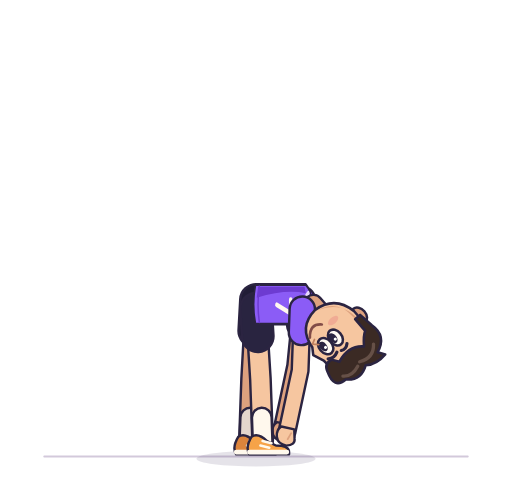
t = 0.00 s
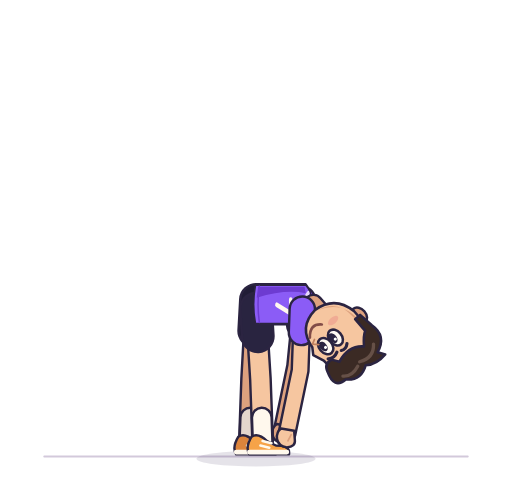
t = 0.87 s
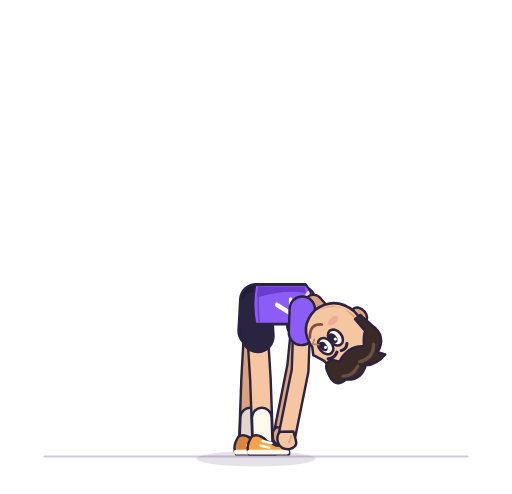
t = 1.65 s
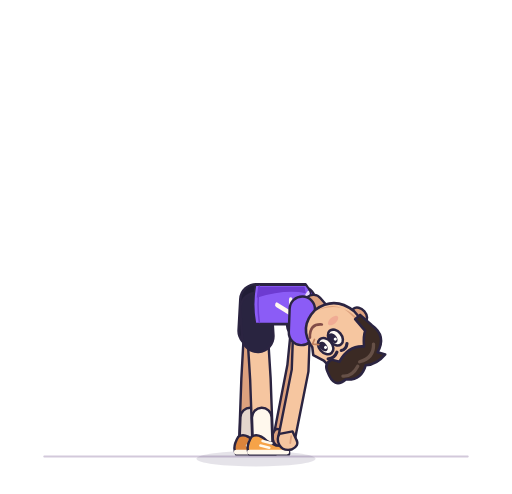
t = 2.51 s
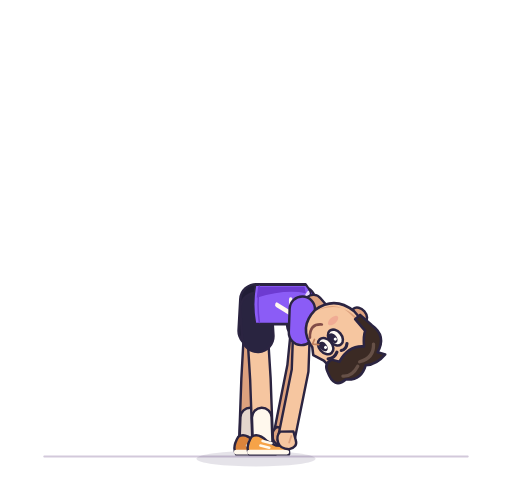
t = 3.37 s
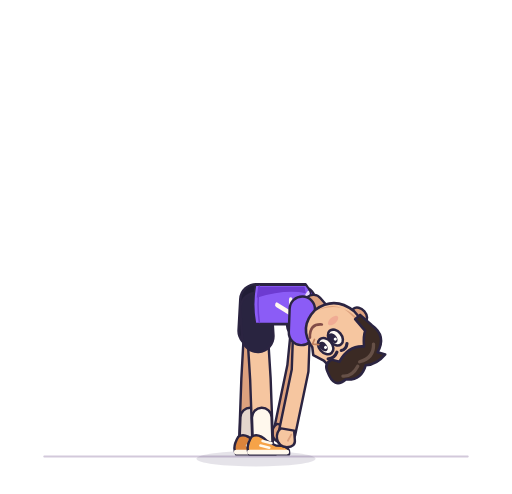
t = 4.15 s

The animated SVG that drew these frames (rendered in a browser with its animation timeline set to each time). Animation: 15 SMIL elements (animate=11,animateTransform=4); one cycle of 5.00 s, repeats indefinitely.

<?xml version="1.0" encoding="UTF-8"?>
<svg xmlns="http://www.w3.org/2000/svg" viewBox="-16 -24 232 224" width="440" height="420" role="img" aria-labelledby="title desc" data-exercise="hamstring-stretch" data-duration="5" data-samples="96" fill="none" stroke-linecap="round" stroke-linejoin="round"><title id="title">מתיחה: ידיים לרצפה</title><desc id="desc">דמות האימון בחולצה סגולה עם מספר 7. פוזות מקטלוג התרגילים, בתנועה מחזורית חלקה.</desc><defs><path id="neck" d="M126 114L138 128"><animate attributeName="d" dur="5000ms" values="M126 114L138 128;M126 114L138 128;M126 114L138 128;M126 114L138 128;M126 114L138 128;M126 114L138 128;M126 114L138 128;M126 114L138 128;M126 114L138 128;M126 114L138 128;M126 114L138 128;M126 114L138 128;M126 114L138 128;M126 114L138 128;M126 114L138 128;M126 114L138 128;M126 114L138 128;M126 114L138 128;M126 114L138 128;M126 114L138 128;M126 114L138 128;M126 114L138 128;M126 114L138 128;M126 114L138 128;M126 114L138 128;M126 114L138 128;M126 114L138 128;M126 114L138 128;M126 114L138 128;M126 114L138 128;M126 114L138 128;M126 114L138 128;M126 114L138 128;M126 114L138 128;M126 114L138 128;M126 114L138 128;M126 114L138 128;M126 114L138 128;M126 114L138 128;M126 114L138 128;M126 114L138 128;M126 114L138 128;M126 114L138 128;M126 114L138 128;M126 114L138 128;M126 114L138 128;M126 114L138 128;M126 114L138 128;M126 114L138 128;M126 114L138 128;M126 114L138 128;M126 114L138 128;M126 114L138 128;M126 114L138 128;M126 114L138 128;M126 114L138 128;M126 114L138 128;M126 114L138 128;M126 114L138 128;M126 114L138 128;M126 114L138 128;M126 114L138 128;M126 114L138 128;M126 114L138 128;M126 114L138 128;M126 114L138 128;M126 114L138 128;M126 114L138 128;M126 114L138 128;M126 114L138 128;M126 114L138 128;M126 114L138 128;M126 114L138 128;M126 114L138 128;M126 114L138 128;M126 114L138 128;M126 114L138 128;M126 114L138 128;M126 114L138 128;M126 114L138 128;M126 114L138 128;M126 114L138 128;M126 114L138 128;M126 114L138 128;M126 114L138 128;M126 114L138 128;M126 114L138 128;M126 114L138 128;M126 114L138 128;M126 114L138 128;M126 114L138 128;M126 114L138 128;M126 114L138 128;M126 114L138 128;M126 114L138 128;M126 114L138 128;M126 114L138 128" calcMode="linear" repeatCount="indefinite"/></path><path id="far-arm" d="M121 111.8L118 142 112 170"><animate attributeName="d" dur="5000ms" values="M121 111.8L118 142 112 170;M121 111.8L118 142 112 170;M121 111.8L118 142 112 170.02;M121 111.8L118 142 112 170.03;M121 111.8L118 142 112 170.06;M121 111.8L118 142 112 170.09;M121 111.8L118 142 112 170.13;M121 111.8L118 142 112 170.17;M121 111.8L118 142 112 170.22;M121 111.8L118 142 112 170.28;M121 111.8L118 142 112 170.34;M121 111.8L118 142 112 170.4;M121 111.8L118 142 112 170.47;M121 111.8L118 142 112 170.54;M121 111.8L118 142 112 170.62;M121 111.8L118 142 112 170.7;M121 111.8L118 142 112 170.78;M121 111.8L118 142 112 170.86;M121 111.8L118 142 112 170.95;M121 111.8L118 142 112 171.04;M121 111.8L118 142 112 171.13;M121 111.8L118 142 112 171.22;M121 111.8L118 142 112 171.31;M121 111.8L118 142 112 171.41;M121 111.8L118 142 112 171.5;M121 111.8L118 142 112 171.59;M121 111.8L118 142 112 171.69;M121 111.8L118 142 112 171.78;M121 111.8L118 142 112 171.87;M121 111.8L118 142 112 171.96;M121 111.8L118 142 112 172.05;M121 111.8L118 142 112 172.14;M121 111.8L118 142 112 172.22;M121 111.8L118 142 112 172.29;M121 111.8L118 142 112 172.37;M121 111.8L118 142 112 172.43;M121 111.8L118 142 112 172.5;M121 111.8L118 142 112 172.56;M121 111.8L118 142 112 172.61;M121 111.8L118 142 112 172.66;M121 111.8L118 142 112 172.71;M121 111.8L118 142 112 172.75;M121 111.8L118 142 112 172.79;M121 111.8L118 142 112 172.82;M121 111.8L118 142 112 172.84;M121 111.8L118 142 112 172.86;M121 111.8L118 142 112 172.88;M121 111.8L118 142 112 172.88;M121 111.8L118 142 112 172.89;M121 111.8L118 142 112 172.88;M121 111.8L118 142 112 172.88;M121 111.8L118 142 112 172.86;M121 111.8L118 142 112 172.84;M121 111.8L118 142 112 172.82;M121 111.8L118 142 112 172.79;M121 111.8L118 142 112 172.75;M121 111.8L118 142 112 172.71;M121 111.8L118 142 112 172.66;M121 111.8L118 142 112 172.61;M121 111.8L118 142 112 172.56;M121 111.8L118 142 112 172.5;M121 111.8L118 142 112 172.43;M121 111.8L118 142 112 172.37;M121 111.8L118 142 112 172.29;M121 111.8L118 142 112 172.22;M121 111.8L118 142 112 172.14;M121 111.8L118 142 112 172.05;M121 111.8L118 142 112 171.96;M121 111.8L118 142 112 171.87;M121 111.8L118 142 112 171.78;M121 111.8L118 142 112 171.69;M121 111.8L118 142 112 171.59;M121 111.8L118 142 112 171.5;M121 111.8L118 142 112 171.41;M121 111.8L118 142 112 171.31;M121 111.8L118 142 112 171.22;M121 111.8L118 142 112 171.13;M121 111.8L118 142 112 171.04;M121 111.8L118 142 112 170.95;M121 111.8L118 142 112 170.86;M121 111.8L118 142 112 170.78;M121 111.8L118 142 112 170.7;M121 111.8L118 142 112 170.62;M121 111.8L118 142 112 170.54;M121 111.8L118 142 112 170.47;M121 111.8L118 142 112 170.4;M121 111.8L118 142 112 170.34;M121 111.8L118 142 112 170.28;M121 111.8L118 142 112 170.22;M121 111.8L118 142 112 170.17;M121 111.8L118 142 112 170.13;M121 111.8L118 142 112 170.09;M121 111.8L118 142 112 170.06;M121 111.8L118 142 112 170.03;M121 111.8L118 142 112 170.02;M121 111.8L118 142 112 170;M121 111.8L118 142 112 170" calcMode="linear" repeatCount="indefinite"/></path><path id="far-sleeve" d="M121 111.8L119.86 123.28"><animate attributeName="d" dur="5000ms" values="M121 111.8L119.86 123.28;M121 111.8L119.86 123.28;M121 111.8L119.86 123.28;M121 111.8L119.86 123.28;M121 111.8L119.86 123.28;M121 111.8L119.86 123.28;M121 111.8L119.86 123.28;M121 111.8L119.86 123.28;M121 111.8L119.86 123.28;M121 111.8L119.86 123.28;M121 111.8L119.86 123.28;M121 111.8L119.86 123.28;M121 111.8L119.86 123.28;M121 111.8L119.86 123.28;M121 111.8L119.86 123.28;M121 111.8L119.86 123.28;M121 111.8L119.86 123.28;M121 111.8L119.86 123.28;M121 111.8L119.86 123.28;M121 111.8L119.86 123.28;M121 111.8L119.86 123.28;M121 111.8L119.86 123.28;M121 111.8L119.86 123.28;M121 111.8L119.86 123.28;M121 111.8L119.86 123.28;M121 111.8L119.86 123.28;M121 111.8L119.86 123.28;M121 111.8L119.86 123.28;M121 111.8L119.86 123.28;M121 111.8L119.86 123.28;M121 111.8L119.86 123.28;M121 111.8L119.86 123.28;M121 111.8L119.86 123.28;M121 111.8L119.86 123.28;M121 111.8L119.86 123.28;M121 111.8L119.86 123.28;M121 111.8L119.86 123.28;M121 111.8L119.86 123.28;M121 111.8L119.86 123.28;M121 111.8L119.86 123.28;M121 111.8L119.86 123.28;M121 111.8L119.86 123.28;M121 111.8L119.86 123.28;M121 111.8L119.86 123.28;M121 111.8L119.86 123.28;M121 111.8L119.86 123.28;M121 111.8L119.86 123.28;M121 111.8L119.86 123.28;M121 111.8L119.86 123.28;M121 111.8L119.86 123.28;M121 111.8L119.86 123.28;M121 111.8L119.86 123.28;M121 111.8L119.86 123.28;M121 111.8L119.86 123.28;M121 111.8L119.86 123.28;M121 111.8L119.86 123.28;M121 111.8L119.86 123.28;M121 111.8L119.86 123.28;M121 111.8L119.86 123.28;M121 111.8L119.86 123.28;M121 111.8L119.86 123.28;M121 111.8L119.86 123.28;M121 111.8L119.86 123.28;M121 111.8L119.86 123.28;M121 111.8L119.86 123.28;M121 111.8L119.86 123.28;M121 111.8L119.86 123.28;M121 111.8L119.86 123.28;M121 111.8L119.86 123.28;M121 111.8L119.86 123.28;M121 111.8L119.86 123.28;M121 111.8L119.86 123.28;M121 111.8L119.86 123.28;M121 111.8L119.86 123.28;M121 111.8L119.86 123.28;M121 111.8L119.86 123.28;M121 111.8L119.86 123.28;M121 111.8L119.86 123.28;M121 111.8L119.86 123.28;M121 111.8L119.86 123.28;M121 111.8L119.86 123.28;M121 111.8L119.86 123.28;M121 111.8L119.86 123.28;M121 111.8L119.86 123.28;M121 111.8L119.86 123.28;M121 111.8L119.86 123.28;M121 111.8L119.86 123.28;M121 111.8L119.86 123.28;M121 111.8L119.86 123.28;M121 111.8L119.86 123.28;M121 111.8L119.86 123.28;M121 111.8L119.86 123.28;M121 111.8L119.86 123.28;M121 111.8L119.86 123.28;M121 111.8L119.86 123.28;M121 111.8L119.86 123.28;M121 111.8L119.86 123.28" calcMode="linear" repeatCount="indefinite"/></path><path id="far-shorts" d="M100 112L99.22 126.04"><animate attributeName="d" dur="5000ms" values="M100 112L99.22 126.04;M100 112L99.22 126.04;M100 112L99.22 126.04;M100 112L99.22 126.04;M100 112L99.22 126.04;M100 112L99.22 126.04;M100 112L99.22 126.04;M100 112L99.22 126.04;M100 112L99.22 126.04;M100 112L99.22 126.04;M100 112L99.22 126.04;M100 112L99.22 126.04;M100 112L99.22 126.04;M100 112L99.22 126.04;M100 112L99.22 126.04;M100 112L99.22 126.04;M100 112L99.22 126.04;M100 112L99.22 126.04;M100 112L99.22 126.04;M100 112L99.22 126.04;M100 112L99.22 126.04;M100 112L99.22 126.04;M100 112L99.22 126.04;M100 112L99.22 126.04;M100 112L99.22 126.04;M100 112L99.22 126.04;M100 112L99.22 126.04;M100 112L99.22 126.04;M100 112L99.22 126.04;M100 112L99.22 126.04;M100 112L99.22 126.04;M100 112L99.22 126.04;M100 112L99.22 126.04;M100 112L99.22 126.04;M100 112L99.22 126.04;M100 112L99.22 126.04;M100 112L99.22 126.04;M100 112L99.22 126.04;M100 112L99.22 126.04;M100 112L99.22 126.04;M100 112L99.22 126.04;M100 112L99.22 126.04;M100 112L99.22 126.04;M100 112L99.22 126.04;M100 112L99.22 126.04;M100 112L99.22 126.04;M100 112L99.22 126.04;M100 112L99.22 126.04;M100 112L99.22 126.04;M100 112L99.22 126.04;M100 112L99.22 126.04;M100 112L99.22 126.04;M100 112L99.22 126.04;M100 112L99.22 126.04;M100 112L99.22 126.04;M100 112L99.22 126.04;M100 112L99.22 126.04;M100 112L99.22 126.04;M100 112L99.22 126.04;M100 112L99.22 126.04;M100 112L99.22 126.04;M100 112L99.22 126.04;M100 112L99.22 126.04;M100 112L99.22 126.04;M100 112L99.22 126.04;M100 112L99.22 126.04;M100 112L99.22 126.04;M100 112L99.22 126.04;M100 112L99.22 126.04;M100 112L99.22 126.04;M100 112L99.22 126.04;M100 112L99.22 126.04;M100 112L99.22 126.04;M100 112L99.22 126.04;M100 112L99.22 126.04;M100 112L99.22 126.04;M100 112L99.22 126.04;M100 112L99.22 126.04;M100 112L99.22 126.04;M100 112L99.22 126.04;M100 112L99.22 126.04;M100 112L99.22 126.04;M100 112L99.22 126.04;M100 112L99.22 126.04;M100 112L99.22 126.04;M100 112L99.22 126.04;M100 112L99.22 126.04;M100 112L99.22 126.04;M100 112L99.22 126.04;M100 112L99.22 126.04;M100 112L99.22 126.04;M100 112L99.22 126.04;M100 112L99.22 126.04;M100 112L99.22 126.04;M100 112L99.22 126.04;M100 112L99.22 126.04;M100 112L99.22 126.04" calcMode="linear" repeatCount="indefinite"/></path><path id="far-leg" d="M100 112L98 148 97 176"><animate attributeName="d" dur="5000ms" values="M100 112L98 148 97 176;M100 112L98 148 97 176;M100 112L98 148 97 176;M100 112L98 148 97 176;M100 112L98 148 97 176;M100 112L98 148 97 176;M100 112L98 148 97 176;M100 112L98 148 97 176;M100 112L98 148 97 176;M100 112L98 148 97 176;M100 112L98 148 97 176;M100 112L98 148 97 176;M100 112L98 148 97 176;M100 112L98 148 97 176;M100 112L98 148 97 176;M100 112L98 148 97 176;M100 112L98 148 97 176;M100 112L98 148 97 176;M100 112L98 148 97 176;M100 112L98 148 97 176;M100 112L98 148 97 176;M100 112L98 148 97 176;M100 112L98 148 97 176;M100 112L98 148 97 176;M100 112L98 148 97 176;M100 112L98 148 97 176;M100 112L98 148 97 176;M100 112L98 148 97 176;M100 112L98 148 97 176;M100 112L98 148 97 176;M100 112L98 148 97 176;M100 112L98 148 97 176;M100 112L98 148 97 176;M100 112L98 148 97 176;M100 112L98 148 97 176;M100 112L98 148 97 176;M100 112L98 148 97 176;M100 112L98 148 97 176;M100 112L98 148 97 176;M100 112L98 148 97 176;M100 112L98 148 97 176;M100 112L98 148 97 176;M100 112L98 148 97 176;M100 112L98 148 97 176;M100 112L98 148 97 176;M100 112L98 148 97 176;M100 112L98 148 97 176;M100 112L98 148 97 176;M100 112L98 148 97 176;M100 112L98 148 97 176;M100 112L98 148 97 176;M100 112L98 148 97 176;M100 112L98 148 97 176;M100 112L98 148 97 176;M100 112L98 148 97 176;M100 112L98 148 97 176;M100 112L98 148 97 176;M100 112L98 148 97 176;M100 112L98 148 97 176;M100 112L98 148 97 176;M100 112L98 148 97 176;M100 112L98 148 97 176;M100 112L98 148 97 176;M100 112L98 148 97 176;M100 112L98 148 97 176;M100 112L98 148 97 176;M100 112L98 148 97 176;M100 112L98 148 97 176;M100 112L98 148 97 176;M100 112L98 148 97 176;M100 112L98 148 97 176;M100 112L98 148 97 176;M100 112L98 148 97 176;M100 112L98 148 97 176;M100 112L98 148 97 176;M100 112L98 148 97 176;M100 112L98 148 97 176;M100 112L98 148 97 176;M100 112L98 148 97 176;M100 112L98 148 97 176;M100 112L98 148 97 176;M100 112L98 148 97 176;M100 112L98 148 97 176;M100 112L98 148 97 176;M100 112L98 148 97 176;M100 112L98 148 97 176;M100 112L98 148 97 176;M100 112L98 148 97 176;M100 112L98 148 97 176;M100 112L98 148 97 176;M100 112L98 148 97 176;M100 112L98 148 97 176;M100 112L98 148 97 176;M100 112L98 148 97 176;M100 112L98 148 97 176;M100 112L98 148 97 176;M100 112L98 148 97 176" calcMode="linear" repeatCount="indefinite"/></path><path id="far-sock" d="M97.38 165.36L97 176"><animate attributeName="d" dur="5000ms" values="M97.38 165.36L97 176;M97.38 165.36L97 176;M97.38 165.36L97 176;M97.38 165.36L97 176;M97.38 165.36L97 176;M97.38 165.36L97 176;M97.38 165.36L97 176;M97.38 165.36L97 176;M97.38 165.36L97 176;M97.38 165.36L97 176;M97.38 165.36L97 176;M97.38 165.36L97 176;M97.38 165.36L97 176;M97.38 165.36L97 176;M97.38 165.36L97 176;M97.38 165.36L97 176;M97.38 165.36L97 176;M97.38 165.36L97 176;M97.38 165.36L97 176;M97.38 165.36L97 176;M97.38 165.36L97 176;M97.38 165.36L97 176;M97.38 165.36L97 176;M97.38 165.36L97 176;M97.38 165.36L97 176;M97.38 165.36L97 176;M97.38 165.36L97 176;M97.38 165.36L97 176;M97.38 165.36L97 176;M97.38 165.36L97 176;M97.38 165.36L97 176;M97.38 165.36L97 176;M97.38 165.36L97 176;M97.38 165.36L97 176;M97.38 165.36L97 176;M97.38 165.36L97 176;M97.38 165.36L97 176;M97.38 165.36L97 176;M97.38 165.36L97 176;M97.38 165.36L97 176;M97.38 165.36L97 176;M97.38 165.36L97 176;M97.38 165.36L97 176;M97.38 165.36L97 176;M97.38 165.36L97 176;M97.38 165.36L97 176;M97.38 165.36L97 176;M97.38 165.36L97 176;M97.38 165.36L97 176;M97.38 165.36L97 176;M97.38 165.36L97 176;M97.38 165.36L97 176;M97.38 165.36L97 176;M97.38 165.36L97 176;M97.38 165.36L97 176;M97.38 165.36L97 176;M97.38 165.36L97 176;M97.38 165.36L97 176;M97.38 165.36L97 176;M97.38 165.36L97 176;M97.38 165.36L97 176;M97.38 165.36L97 176;M97.38 165.36L97 176;M97.38 165.36L97 176;M97.38 165.36L97 176;M97.38 165.36L97 176;M97.38 165.36L97 176;M97.38 165.36L97 176;M97.38 165.36L97 176;M97.38 165.36L97 176;M97.38 165.36L97 176;M97.38 165.36L97 176;M97.38 165.36L97 176;M97.38 165.36L97 176;M97.38 165.36L97 176;M97.38 165.36L97 176;M97.38 165.36L97 176;M97.38 165.36L97 176;M97.38 165.36L97 176;M97.38 165.36L97 176;M97.38 165.36L97 176;M97.38 165.36L97 176;M97.38 165.36L97 176;M97.38 165.36L97 176;M97.38 165.36L97 176;M97.38 165.36L97 176;M97.38 165.36L97 176;M97.38 165.36L97 176;M97.38 165.36L97 176;M97.38 165.36L97 176;M97.38 165.36L97 176;M97.38 165.36L97 176;M97.38 165.36L97 176;M97.38 165.36L97 176;M97.38 165.36L97 176;M97.38 165.36L97 176;M97.38 165.36L97 176" calcMode="linear" repeatCount="indefinite"/></path><path id="near-arm" d="M121 116.2L120 144 114 172"><animate attributeName="d" dur="5000ms" values="M121 116.2L120 144 114 172;M121 116.2L120 144 114 172;M121 116.2L120 144 114 172.02;M121 116.2L120 144 114 172.03;M121 116.2L120 144 114 172.06;M121 116.2L120 144 114 172.09;M121 116.2L120 144 114 172.13;M121 116.2L120 144 114 172.17;M121 116.2L120 144 114 172.22;M121 116.2L120 144 114 172.27;M121 116.2L120 144 114 172.32;M121 116.2L120 144 114 172.38;M121 116.2L120 144 114 172.44;M121 116.2L120 144 114 172.51;M121 116.2L120 144 114 172.57;M121 116.2L120 144 114 172.64;M121 116.2L120 144 114 172.71;M121 116.2L120 144 114 172.78;M121 116.2L120 144 114 172.85;M121 116.2L120 144 114 172.92;M121 116.2L120 144 114 172.99;M121 116.2L120 144 114 173.06;M121 116.2L120 144 114 173.12;M121 116.2L120 144 114 173.19;M121 116.2L120 144 114 173.26;M121 116.2L120 144 114 173.32;M121 116.2L120 144 114 173.38;M121 116.2L120 144 114 173.44;M121 116.2L120 144 114 173.5;M121 116.2L120 144 114 173.56;M121 116.2L120 144 114 173.62;M121 116.2L120 144 114 173.67;M121 116.2L120 144 114 173.72;M121 116.2L120 144 114 173.76;M121 116.2L120 144 114 173.81;M121 116.2L120 144 114 173.85;M121 116.2L120 144 114 173.89;M121 116.2L120 144 114 173.93;M121 116.2L120 144 114 173.96;M121 116.2L120 144 114 173.99;M121 116.2L120 144 114 174.02;M121 116.2L120 144 114 174.05;M121 116.2L120 144 114 174.07;M121 116.2L120 144 114 174.09;M121 116.2L120 144 114 174.11;M121 116.2L120 144 114 174.12;M121 116.2L120 144 114 174.13;M121 116.2L120 144 114 174.13;M121 116.2L120 144 114 174.14;M121 116.2L120 144 114 174.13;M121 116.2L120 144 114 174.13;M121 116.2L120 144 114 174.12;M121 116.2L120 144 114 174.11;M121 116.2L120 144 114 174.09;M121 116.2L120 144 114 174.07;M121 116.2L120 144 114 174.05;M121 116.2L120 144 114 174.02;M121 116.2L120 144 114 173.99;M121 116.2L120 144 114 173.96;M121 116.2L120 144 114 173.93;M121 116.2L120 144 114 173.89;M121 116.2L120 144 114 173.85;M121 116.2L120 144 114 173.81;M121 116.2L120 144 114 173.76;M121 116.2L120 144 114 173.72;M121 116.2L120 144 114 173.67;M121 116.2L120 144 114 173.62;M121 116.2L120 144 114 173.56;M121 116.2L120 144 114 173.5;M121 116.2L120 144 114 173.44;M121 116.2L120 144 114 173.38;M121 116.2L120 144 114 173.32;M121 116.2L120 144 114 173.26;M121 116.2L120 144 114 173.19;M121 116.2L120 144 114 173.12;M121 116.2L120 144 114 173.06;M121 116.2L120 144 114 172.99;M121 116.2L120 144 114 172.92;M121 116.2L120 144 114 172.85;M121 116.2L120 144 114 172.78;M121 116.2L120 144 114 172.71;M121 116.2L120 144 114 172.64;M121 116.2L120 144 114 172.57;M121 116.2L120 144 114 172.51;M121 116.2L120 144 114 172.44;M121 116.2L120 144 114 172.38;M121 116.2L120 144 114 172.32;M121 116.2L120 144 114 172.27;M121 116.2L120 144 114 172.22;M121 116.2L120 144 114 172.17;M121 116.2L120 144 114 172.13;M121 116.2L120 144 114 172.09;M121 116.2L120 144 114 172.06;M121 116.2L120 144 114 172.03;M121 116.2L120 144 114 172.02;M121 116.2L120 144 114 172;M121 116.2L120 144 114 172" calcMode="linear" repeatCount="indefinite"/></path><path id="near-sleeve" d="M121 116.2L120.62 126.76"><animate attributeName="d" dur="5000ms" values="M121 116.2L120.62 126.76;M121 116.2L120.62 126.76;M121 116.2L120.62 126.76;M121 116.2L120.62 126.76;M121 116.2L120.62 126.76;M121 116.2L120.62 126.76;M121 116.2L120.62 126.76;M121 116.2L120.62 126.76;M121 116.2L120.62 126.76;M121 116.2L120.62 126.76;M121 116.2L120.62 126.76;M121 116.2L120.62 126.76;M121 116.2L120.62 126.76;M121 116.2L120.62 126.76;M121 116.2L120.62 126.76;M121 116.2L120.62 126.76;M121 116.2L120.62 126.76;M121 116.2L120.62 126.76;M121 116.2L120.62 126.76;M121 116.2L120.62 126.76;M121 116.2L120.62 126.76;M121 116.2L120.62 126.76;M121 116.2L120.62 126.76;M121 116.2L120.62 126.76;M121 116.2L120.62 126.76;M121 116.2L120.62 126.76;M121 116.2L120.62 126.76;M121 116.2L120.62 126.76;M121 116.2L120.62 126.76;M121 116.2L120.62 126.76;M121 116.2L120.62 126.76;M121 116.2L120.62 126.76;M121 116.2L120.62 126.76;M121 116.2L120.62 126.76;M121 116.2L120.62 126.76;M121 116.2L120.62 126.76;M121 116.2L120.62 126.76;M121 116.2L120.62 126.76;M121 116.2L120.62 126.76;M121 116.2L120.62 126.76;M121 116.2L120.62 126.76;M121 116.2L120.62 126.76;M121 116.2L120.62 126.76;M121 116.2L120.62 126.76;M121 116.2L120.62 126.76;M121 116.2L120.62 126.76;M121 116.2L120.62 126.76;M121 116.2L120.62 126.76;M121 116.2L120.62 126.76;M121 116.2L120.62 126.76;M121 116.2L120.62 126.76;M121 116.2L120.62 126.76;M121 116.2L120.62 126.76;M121 116.2L120.62 126.76;M121 116.2L120.62 126.76;M121 116.2L120.62 126.76;M121 116.2L120.62 126.76;M121 116.2L120.62 126.76;M121 116.2L120.62 126.76;M121 116.2L120.62 126.76;M121 116.2L120.62 126.76;M121 116.2L120.62 126.76;M121 116.2L120.62 126.76;M121 116.2L120.62 126.76;M121 116.2L120.62 126.76;M121 116.2L120.62 126.76;M121 116.2L120.62 126.76;M121 116.2L120.62 126.76;M121 116.2L120.62 126.76;M121 116.2L120.62 126.76;M121 116.2L120.62 126.76;M121 116.2L120.62 126.76;M121 116.2L120.62 126.76;M121 116.2L120.62 126.76;M121 116.2L120.62 126.76;M121 116.2L120.62 126.76;M121 116.2L120.62 126.76;M121 116.2L120.62 126.76;M121 116.2L120.62 126.76;M121 116.2L120.62 126.76;M121 116.2L120.62 126.76;M121 116.2L120.62 126.76;M121 116.2L120.62 126.76;M121 116.2L120.62 126.76;M121 116.2L120.62 126.76;M121 116.2L120.62 126.76;M121 116.2L120.62 126.76;M121 116.2L120.62 126.76;M121 116.2L120.62 126.76;M121 116.2L120.62 126.76;M121 116.2L120.62 126.76;M121 116.2L120.62 126.76;M121 116.2L120.62 126.76;M121 116.2L120.62 126.76;M121 116.2L120.62 126.76;M121 116.2L120.62 126.76;M121 116.2L120.62 126.76" calcMode="linear" repeatCount="indefinite"/></path><path id="near-shorts" d="M100 116L100.78 128.48"><animate attributeName="d" dur="5000ms" values="M100 116L100.78 128.48;M100 116L100.78 128.48;M100 116L100.78 128.48;M100 116L100.78 128.48;M100 116L100.78 128.48;M100 116L100.78 128.48;M100 116L100.78 128.48;M100 116L100.78 128.48;M100 116L100.78 128.48;M100 116L100.78 128.48;M100 116L100.78 128.48;M100 116L100.78 128.48;M100 116L100.78 128.48;M100 116L100.78 128.48;M100 116L100.78 128.48;M100 116L100.78 128.48;M100 116L100.78 128.48;M100 116L100.78 128.48;M100 116L100.78 128.48;M100 116L100.78 128.48;M100 116L100.78 128.48;M100 116L100.78 128.48;M100 116L100.78 128.48;M100 116L100.78 128.48;M100 116L100.78 128.48;M100 116L100.78 128.48;M100 116L100.78 128.48;M100 116L100.78 128.48;M100 116L100.78 128.48;M100 116L100.78 128.48;M100 116L100.78 128.48;M100 116L100.78 128.48;M100 116L100.78 128.48;M100 116L100.78 128.48;M100 116L100.78 128.48;M100 116L100.78 128.48;M100 116L100.78 128.48;M100 116L100.78 128.48;M100 116L100.78 128.48;M100 116L100.78 128.48;M100 116L100.78 128.48;M100 116L100.78 128.48;M100 116L100.78 128.48;M100 116L100.78 128.48;M100 116L100.78 128.48;M100 116L100.78 128.48;M100 116L100.78 128.48;M100 116L100.78 128.48;M100 116L100.78 128.48;M100 116L100.78 128.48;M100 116L100.78 128.48;M100 116L100.78 128.48;M100 116L100.78 128.48;M100 116L100.78 128.48;M100 116L100.78 128.48;M100 116L100.78 128.48;M100 116L100.78 128.48;M100 116L100.78 128.48;M100 116L100.78 128.48;M100 116L100.78 128.48;M100 116L100.78 128.48;M100 116L100.78 128.48;M100 116L100.78 128.48;M100 116L100.78 128.48;M100 116L100.78 128.48;M100 116L100.78 128.48;M100 116L100.78 128.48;M100 116L100.78 128.48;M100 116L100.78 128.48;M100 116L100.78 128.48;M100 116L100.78 128.48;M100 116L100.78 128.48;M100 116L100.78 128.48;M100 116L100.78 128.48;M100 116L100.78 128.48;M100 116L100.78 128.48;M100 116L100.78 128.48;M100 116L100.78 128.48;M100 116L100.78 128.48;M100 116L100.78 128.48;M100 116L100.78 128.48;M100 116L100.78 128.48;M100 116L100.78 128.48;M100 116L100.78 128.48;M100 116L100.78 128.48;M100 116L100.78 128.48;M100 116L100.78 128.48;M100 116L100.78 128.48;M100 116L100.78 128.48;M100 116L100.78 128.48;M100 116L100.78 128.48;M100 116L100.78 128.48;M100 116L100.78 128.48;M100 116L100.78 128.48;M100 116L100.78 128.48;M100 116L100.78 128.48;M100 116L100.78 128.48" calcMode="linear" repeatCount="indefinite"/></path><path id="near-leg" d="M100 116L102 148 103 176"><animate attributeName="d" dur="5000ms" values="M100 116L102 148 103 176;M100 116L102 148 103 176;M100 116L102 148 103 176;M100 116L102 148 103 176;M100 116L102 148 103 176;M100 116L102 148 103 176;M100 116L102 148 103 176;M100 116L102 148 103 176;M100 116L102 148 103 176;M100 116L102 148 103 176;M100 116L102 148 103 176;M100 116L102 148 103 176;M100 116L102 148 103 176;M100 116L102 148 103 176;M100 116L102 148 103 176;M100 116L102 148 103 176;M100 116L102 148 103 176;M100 116L102 148 103 176;M100 116L102 148 103 176;M100 116L102 148 103 176;M100 116L102 148 103 176;M100 116L102 148 103 176;M100 116L102 148 103 176;M100 116L102 148 103 176;M100 116L102 148 103 176;M100 116L102 148 103 176;M100 116L102 148 103 176;M100 116L102 148 103 176;M100 116L102 148 103 176;M100 116L102 148 103 176;M100 116L102 148 103 176;M100 116L102 148 103 176;M100 116L102 148 103 176;M100 116L102 148 103 176;M100 116L102 148 103 176;M100 116L102 148 103 176;M100 116L102 148 103 176;M100 116L102 148 103 176;M100 116L102 148 103 176;M100 116L102 148 103 176;M100 116L102 148 103 176;M100 116L102 148 103 176;M100 116L102 148 103 176;M100 116L102 148 103 176;M100 116L102 148 103 176;M100 116L102 148 103 176;M100 116L102 148 103 176;M100 116L102 148 103 176;M100 116L102 148 103 176;M100 116L102 148 103 176;M100 116L102 148 103 176;M100 116L102 148 103 176;M100 116L102 148 103 176;M100 116L102 148 103 176;M100 116L102 148 103 176;M100 116L102 148 103 176;M100 116L102 148 103 176;M100 116L102 148 103 176;M100 116L102 148 103 176;M100 116L102 148 103 176;M100 116L102 148 103 176;M100 116L102 148 103 176;M100 116L102 148 103 176;M100 116L102 148 103 176;M100 116L102 148 103 176;M100 116L102 148 103 176;M100 116L102 148 103 176;M100 116L102 148 103 176;M100 116L102 148 103 176;M100 116L102 148 103 176;M100 116L102 148 103 176;M100 116L102 148 103 176;M100 116L102 148 103 176;M100 116L102 148 103 176;M100 116L102 148 103 176;M100 116L102 148 103 176;M100 116L102 148 103 176;M100 116L102 148 103 176;M100 116L102 148 103 176;M100 116L102 148 103 176;M100 116L102 148 103 176;M100 116L102 148 103 176;M100 116L102 148 103 176;M100 116L102 148 103 176;M100 116L102 148 103 176;M100 116L102 148 103 176;M100 116L102 148 103 176;M100 116L102 148 103 176;M100 116L102 148 103 176;M100 116L102 148 103 176;M100 116L102 148 103 176;M100 116L102 148 103 176;M100 116L102 148 103 176;M100 116L102 148 103 176;M100 116L102 148 103 176;M100 116L102 148 103 176;M100 116L102 148 103 176" calcMode="linear" repeatCount="indefinite"/></path><path id="near-sock" d="M102.62 165.36L103 176"><animate attributeName="d" dur="5000ms" values="M102.62 165.36L103 176;M102.62 165.36L103 176;M102.62 165.36L103 176;M102.62 165.36L103 176;M102.62 165.36L103 176;M102.62 165.36L103 176;M102.62 165.36L103 176;M102.62 165.36L103 176;M102.62 165.36L103 176;M102.62 165.36L103 176;M102.62 165.36L103 176;M102.62 165.36L103 176;M102.62 165.36L103 176;M102.62 165.36L103 176;M102.62 165.36L103 176;M102.62 165.36L103 176;M102.62 165.36L103 176;M102.62 165.36L103 176;M102.62 165.36L103 176;M102.62 165.36L103 176;M102.62 165.36L103 176;M102.62 165.36L103 176;M102.62 165.36L103 176;M102.62 165.36L103 176;M102.62 165.36L103 176;M102.62 165.36L103 176;M102.62 165.36L103 176;M102.62 165.36L103 176;M102.62 165.36L103 176;M102.62 165.36L103 176;M102.62 165.36L103 176;M102.62 165.36L103 176;M102.62 165.36L103 176;M102.62 165.36L103 176;M102.62 165.36L103 176;M102.62 165.36L103 176;M102.62 165.36L103 176;M102.62 165.36L103 176;M102.62 165.36L103 176;M102.62 165.36L103 176;M102.62 165.36L103 176;M102.62 165.36L103 176;M102.62 165.36L103 176;M102.62 165.36L103 176;M102.62 165.36L103 176;M102.62 165.36L103 176;M102.62 165.36L103 176;M102.62 165.36L103 176;M102.62 165.36L103 176;M102.62 165.36L103 176;M102.62 165.36L103 176;M102.62 165.36L103 176;M102.62 165.36L103 176;M102.62 165.36L103 176;M102.62 165.36L103 176;M102.62 165.36L103 176;M102.62 165.36L103 176;M102.62 165.36L103 176;M102.62 165.36L103 176;M102.62 165.36L103 176;M102.62 165.36L103 176;M102.62 165.36L103 176;M102.62 165.36L103 176;M102.62 165.36L103 176;M102.62 165.36L103 176;M102.62 165.36L103 176;M102.62 165.36L103 176;M102.62 165.36L103 176;M102.62 165.36L103 176;M102.62 165.36L103 176;M102.62 165.36L103 176;M102.62 165.36L103 176;M102.62 165.36L103 176;M102.62 165.36L103 176;M102.62 165.36L103 176;M102.62 165.36L103 176;M102.62 165.36L103 176;M102.62 165.36L103 176;M102.62 165.36L103 176;M102.62 165.36L103 176;M102.62 165.36L103 176;M102.62 165.36L103 176;M102.62 165.36L103 176;M102.62 165.36L103 176;M102.62 165.36L103 176;M102.62 165.36L103 176;M102.62 165.36L103 176;M102.62 165.36L103 176;M102.62 165.36L103 176;M102.62 165.36L103 176;M102.62 165.36L103 176;M102.62 165.36L103 176;M102.62 165.36L103 176;M102.62 165.36L103 176;M102.62 165.36L103 176;M102.62 165.36L103 176;M102.62 165.36L103 176" calcMode="linear" repeatCount="indefinite"/></path></defs><g aria-hidden="true"><path d="M4 183H196" stroke="#d3c9db" stroke-width=".9" stroke-linecap="round"/><g data-part="shadow" transform="translate(100 184)"><g transform="rotate(0)"><g transform="scale(1 1)"><ellipse rx="27" ry="3.5" fill="#3c2c56" opacity=".13"/></g></g></g></g><g id="character"><g data-limb="far-leg"><use href="#far-leg" fill="none" stroke="#2b2441" stroke-width="10.399999999999999"/><use href="#far-leg" fill="none" stroke="#dda17e" stroke-width="8.2"/><use href="#far-sock" fill="none" stroke="#2b2441" stroke-width="10"/><use href="#far-sock" fill="none" stroke="#e4d6cd" stroke-width="7.8"/><g data-part="far-shoe" transform="translate(97 182)"><g transform="rotate(0)"><g transform="scale(1 1)"><path d="M-5-8Q-2-10 2-6L6-4Q12-4 12-1L12 0H-6Q-8-3-5-8Z" fill="#dc843c" stroke="#2b2441" stroke-width="1.1"/><path d="M-6-1H11" fill="none" stroke="#fff9ed" stroke-width="2.1"/><path d="M0-6 4-5M-1-4 3-3" stroke="#fff9ed" stroke-width="1.2"/></g></g></g><use href="#far-shorts" fill="none" stroke="#2b2441" stroke-width="15.399999999999999"/><use href="#far-shorts" fill="none" stroke="#211d36" stroke-width="13.2"/></g><g data-limb="far-arm"><use href="#far-arm" fill="none" stroke="#2b2441" stroke-width="8.7"/><use href="#far-arm" fill="none" stroke="#dda17e" stroke-width="6.5"/><use href="#far-sleeve" fill="none" stroke="#2b2441" stroke-width="12.600000000000001"/><use href="#far-sleeve" fill="none" stroke="#6d3bd1" stroke-width="10.4"/><g data-part="far-hand" transform="translate(112 170)"><animateTransform attributeName="transform" type="translate" dur="5000ms" values="112 170;112 170;112 170.02;112 170.03;112 170.06;112 170.09;112 170.13;112 170.17;112 170.22;112 170.28;112 170.34;112 170.4;112 170.47;112 170.54;112 170.62;112 170.7;112 170.78;112 170.86;112 170.95;112 171.04;112 171.13;112 171.22;112 171.31;112 171.41;112 171.5;112 171.59;112 171.69;112 171.78;112 171.87;112 171.96;112 172.05;112 172.14;112 172.22;112 172.29;112 172.37;112 172.43;112 172.5;112 172.56;112 172.61;112 172.66;112 172.71;112 172.75;112 172.79;112 172.82;112 172.84;112 172.86;112 172.88;112 172.88;112 172.89;112 172.88;112 172.88;112 172.86;112 172.84;112 172.82;112 172.79;112 172.75;112 172.71;112 172.66;112 172.61;112 172.56;112 172.5;112 172.43;112 172.37;112 172.29;112 172.22;112 172.14;112 172.05;112 171.96;112 171.87;112 171.78;112 171.69;112 171.59;112 171.5;112 171.41;112 171.31;112 171.22;112 171.13;112 171.04;112 170.95;112 170.86;112 170.78;112 170.7;112 170.62;112 170.54;112 170.47;112 170.4;112 170.34;112 170.28;112 170.22;112 170.17;112 170.13;112 170.09;112 170.06;112 170.03;112 170.02;112 170;112 170" calcMode="linear" repeatCount="indefinite"/><g transform="rotate(12.09)"><animateTransform attributeName="transform" type="rotate" dur="5000ms" values="12.09;12.09;12.09;12.08;12.07;12.06;12.04;12.02;12;11.98;11.96;11.93;11.9;11.87;11.84;11.81;11.78;11.74;11.71;11.67;11.64;11.6;11.57;11.53;11.5;11.46;11.43;11.39;11.36;11.32;11.28;11.2;11.08;10.93;10.74;10.53;10.3;10.06;9.81;9.56;9.32;9.08;8.86;8.66;8.49;8.35;8.25;8.19;8.17;8.19;8.25;8.35;8.49;8.66;8.86;9.08;9.32;9.56;9.81;10.06;10.3;10.53;10.74;10.93;11.08;11.2;11.28;11.32;11.36;11.39;11.43;11.46;11.5;11.53;11.57;11.6;11.64;11.67;11.71;11.74;11.78;11.81;11.84;11.87;11.9;11.93;11.96;11.98;12;12.02;12.04;12.06;12.07;12.08;12.09;12.09;12.09" calcMode="linear" repeatCount="indefinite"/><g transform="scale(1 1)"><path d="M-3-2Q-5 0-4 3Q-3 6 1 6Q5 5 4 2L3-2Z" fill="#dda17e" stroke="#2b2441" stroke-width="1.1"/><path d="m2 0-1 3" fill="none" stroke="#dda17e" stroke-width=".8"/></g></g></g></g><g data-limb="near-leg"><use href="#near-leg" fill="none" stroke="#2b2441" stroke-width="10.399999999999999"/><use href="#near-leg" fill="none" stroke="#f6c6a0" stroke-width="8.2"/><use href="#near-sock" fill="none" stroke="#2b2441" stroke-width="10"/><use href="#near-sock" fill="none" stroke="#fff8ed" stroke-width="7.8"/><g data-part="near-shoe" transform="translate(103 182)"><g transform="rotate(0)"><g transform="scale(1 1)"><path d="M-5-8Q-2-10 2-6L6-4Q12-4 12-1L12 0H-6Q-8-3-5-8Z" fill="#f6a348" stroke="#2b2441" stroke-width="1.1"/><path d="M-6-1H11" fill="none" stroke="#fff9ed" stroke-width="2.1"/><path d="M0-6 4-5M-1-4 3-3" stroke="#fff9ed" stroke-width="1.2"/></g></g></g><use href="#near-shorts" fill="none" stroke="#2b2441" stroke-width="15.399999999999999"/><use href="#near-shorts" fill="none" stroke="#292440" stroke-width="13.2"/></g><g data-part="body" transform="translate(126 114)"><g transform="rotate(90)"><g transform="scale(1 0.57)"><path d="M-9 6Q-9 20-9 42L-9 46Q0 49 9 46L9 42Q9 20 9 6Q5 0 0 3Q-5 0 -9 6Z" fill="#8b5cf6" stroke="#2b2441" stroke-width="1.3"/><path d="M-8 7Q-8 25-8 44L-3 45Q-7 22-5 6Z" fill="#6d3bd1"/><path d="M-5 4Q0 11 5 4" fill="none" stroke="#e8d9ff" stroke-width="2.2"/><path d="M-8 43Q0 45 8 43" fill="none" stroke="#6d3bd1" stroke-width="1.2"/><g transform="translate(1 21) scale(0.78 1)"><path d="M-4-3H4L-1 8" fill="none" stroke="#fff8ee" stroke-width="2.8" stroke-linejoin="round"/><path d="M4-8h3m-1.5-1.5v3" stroke="#efc6ff" stroke-width=".9"/></g></g></g></g><use href="#neck" fill="none" stroke="#2b2441" stroke-width="9.7"/><use href="#neck" fill="none" stroke="#dda17e" stroke-width="7.5"/><g data-limb="near-arm"><use href="#near-arm" fill="none" stroke="#2b2441" stroke-width="8.7"/><use href="#near-arm" fill="none" stroke="#f6c6a0" stroke-width="6.5"/><use href="#near-sleeve" fill="none" stroke="#2b2441" stroke-width="12.600000000000001"/><use href="#near-sleeve" fill="none" stroke="#8b5cf6" stroke-width="10.4"/><g data-part="near-hand" transform="translate(114 172)"><animateTransform attributeName="transform" type="translate" dur="5000ms" values="114 172;114 172;114 172.02;114 172.03;114 172.06;114 172.09;114 172.13;114 172.17;114 172.22;114 172.27;114 172.32;114 172.38;114 172.44;114 172.51;114 172.57;114 172.64;114 172.71;114 172.78;114 172.85;114 172.92;114 172.99;114 173.06;114 173.12;114 173.19;114 173.26;114 173.32;114 173.38;114 173.44;114 173.5;114 173.56;114 173.62;114 173.67;114 173.72;114 173.76;114 173.81;114 173.85;114 173.89;114 173.93;114 173.96;114 173.99;114 174.02;114 174.05;114 174.07;114 174.09;114 174.11;114 174.12;114 174.13;114 174.13;114 174.14;114 174.13;114 174.13;114 174.12;114 174.11;114 174.09;114 174.07;114 174.05;114 174.02;114 173.99;114 173.96;114 173.93;114 173.89;114 173.85;114 173.81;114 173.76;114 173.72;114 173.67;114 173.62;114 173.56;114 173.5;114 173.44;114 173.38;114 173.32;114 173.26;114 173.19;114 173.12;114 173.06;114 172.99;114 172.92;114 172.85;114 172.78;114 172.71;114 172.64;114 172.57;114 172.51;114 172.44;114 172.38;114 172.32;114 172.27;114 172.22;114 172.17;114 172.13;114 172.09;114 172.06;114 172.03;114 172.02;114 172;114 172" calcMode="linear" repeatCount="indefinite"/><g transform="rotate(12.09)"><animateTransform attributeName="transform" type="rotate" dur="5000ms" values="12.09;12.09;12.09;12.08;12.06;12.03;11.99;11.93;11.86;11.75;11.62;11.46;11.26;11.02;10.74;10.42;10.05;9.64;9.17;8.66;8.1;7.5;6.84;6.15;5.42;4.65;3.85;3.02;2.16;1.29;0.4;-0.49;-1.38;-2.27;-3.15;-4.01;-4.84;-5.65;-6.41;-7.13;-7.81;-8.42;-8.97;-9.45;-9.85;-10.18;-10.42;-10.56;-10.61;-10.56;-10.42;-10.18;-9.85;-9.45;-8.97;-8.42;-7.81;-7.13;-6.41;-5.65;-4.84;-4.01;-3.15;-2.27;-1.38;-0.49;0.4;1.29;2.16;3.02;3.85;4.65;5.42;6.15;6.84;7.5;8.1;8.66;9.17;9.64;10.05;10.42;10.74;11.02;11.26;11.46;11.62;11.75;11.86;11.93;11.99;12.03;12.06;12.08;12.09;12.09;12.09" calcMode="linear" repeatCount="indefinite"/><g transform="scale(1 1)"><path d="M-3-2Q-5 0-4 3Q-3 6 1 6Q5 5 4 2L3-2Z" fill="#f6c6a0" stroke="#2b2441" stroke-width="1.1"/><path d="m2 0-1 3" fill="none" stroke="#dda17e" stroke-width=".8"/></g></g></g></g><g data-part="head" transform="translate(138 128)"><g transform="rotate(139.4)"><g transform="scale(1 1)"><g stroke="#2b2441" stroke-width="1.15">
    <ellipse cx="-12.5" cy="1" rx="3" ry="4.1" fill="#dda17e"/>

    <path d="M-12-6Q-12-15 0-15Q13-15 13-4L15 1 13 4Q12 15 1 16Q-10 15-12 4Z" fill="#f6c6a0"/>
    <path d="M-11-3Q-12 11 0 15Q-10 13-10 2Z" fill="#dda17e" stroke="none"/>
    <path d="M-13 1-14-6Q-16-14-8-17L-10-20Q-4-21 0-18Q6-22 11-17Q18-17 15-9Q14-5 10-6L8-9Q0-6-5-11Q-8-7-10-6L-10 1Z" fill="#3b2a24"/>
    <path d="M-9-13Q-5-18 1-15M3-16q5-2 8 1" fill="none" stroke="#665047" stroke-width="1.5"/>
    <g fill="#fffaf3">
      <ellipse cx="2.2" cy=".5" rx="2.9" ry="4"/>
      <ellipse cx="8.1" cy=".4" rx="3" ry="4.1"/>
    </g>
    <g fill="#2b2441" stroke="none"><ellipse cx="3.2" cy="1" rx="1.65" ry="2.55"/><ellipse cx="9" cy="1" rx="1.6" ry="2.5"/></g>
    <g fill="white" stroke="none"><circle cx="2.7" cy="0" r=".7"/><circle cx="8.5" cy="0" r=".7"/></g>
    <path d="M0-5q2-1.8 4-.7M6-5q3-1.5 5 .3" fill="none" stroke-width="1.45"/>
    <path d="m10 3 2 2-2 1" fill="none" stroke="#bf805f" stroke-width=".8"/>
    <ellipse cx="-2" cy="7" rx="2.8" ry="1.5" fill="#ed9a8c" opacity=".6" stroke="none"/>
    <path d="M3 9q4 4 8-1" fill="none" stroke="#824c47" stroke-width="1.2"/>
  </g></g></g></g></g></svg>
